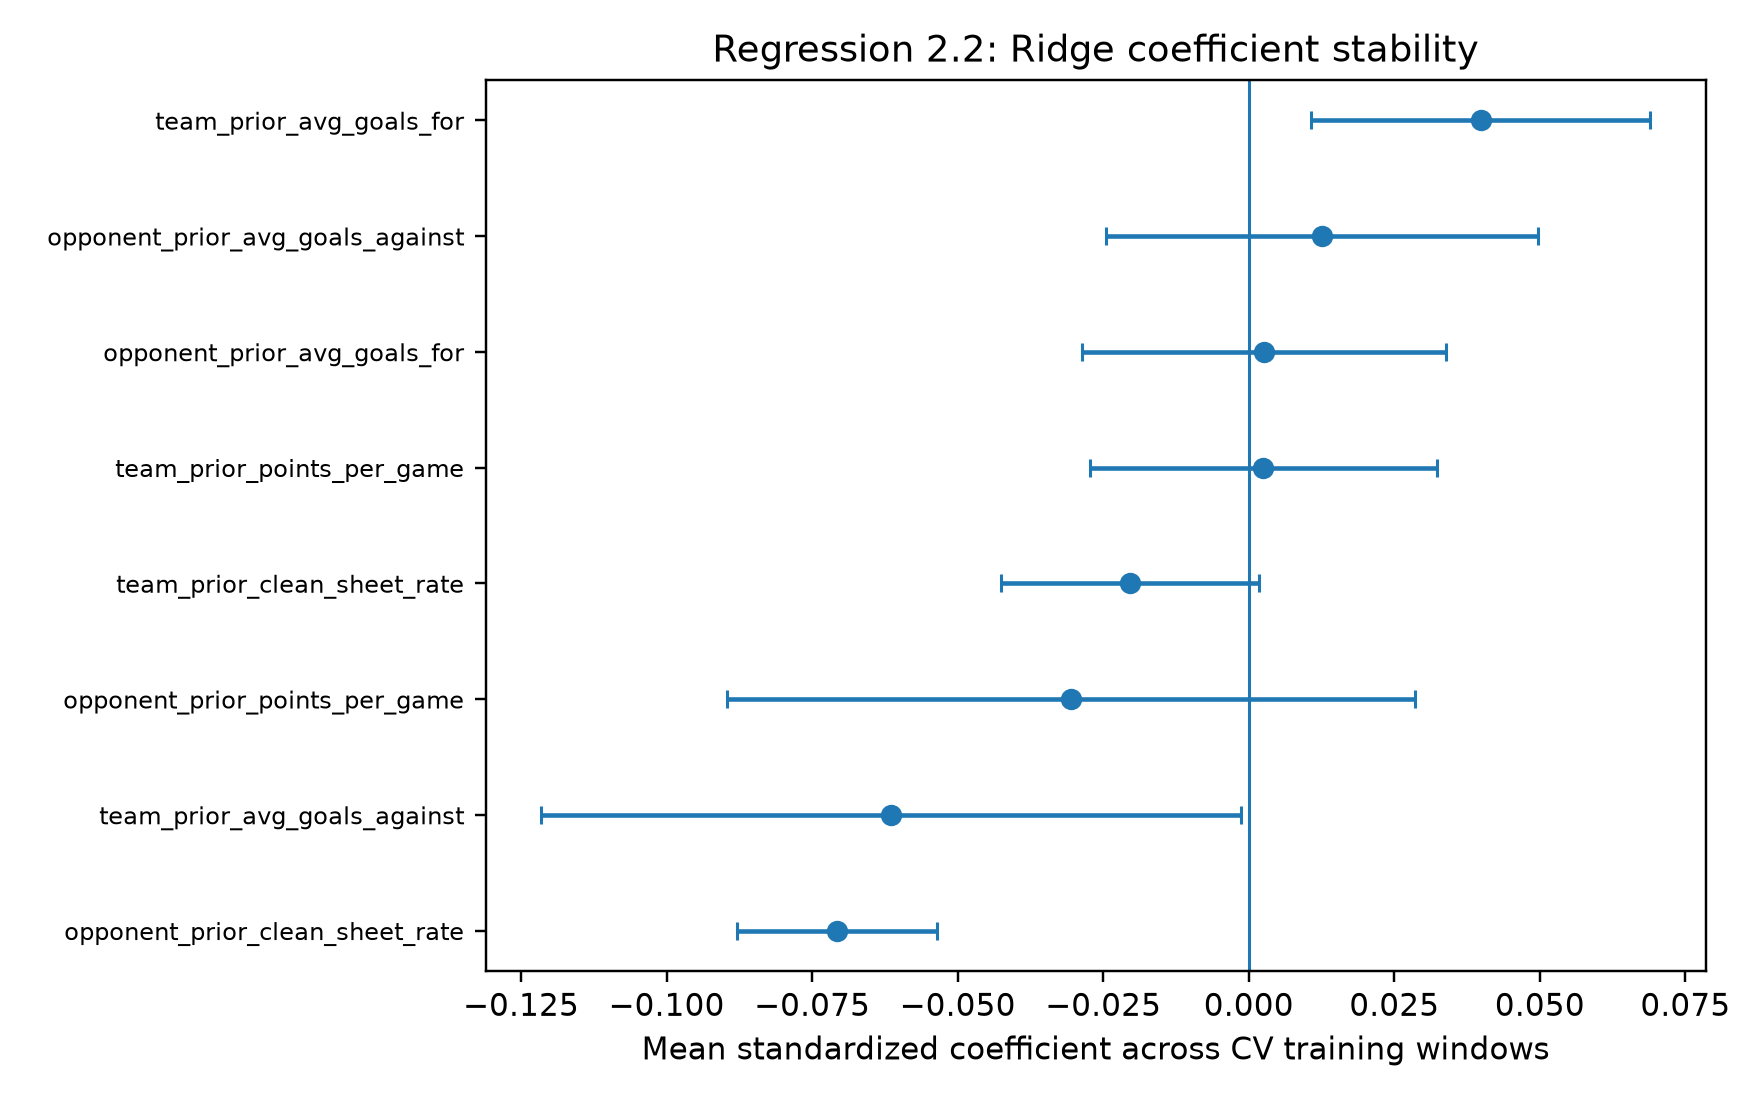

The data file committed next to this chart (first rows):
feature, mean_standardized_coefficient, sd_standardized_coefficient, min_standardized_coefficient, max_standardized_coefficient, abs_mean
opponent_prior_clean_sheet_rate, -0.0707, 0.01723, -0.08122, -0.05082, 0.0707
team_prior_avg_goals_against, -0.06142, 0.06015, -0.1089, 0.006224, 0.06142
team_prior_avg_goals_for, 0.03986, 0.02909, 0.01161, 0.06972, 0.03986
opponent_prior_points_per_game, -0.03053, 0.05914, -0.09827, 0.01077, 0.03053
team_prior_clean_sheet_rate, -0.0204, 0.0221, -0.03341, 0.005111, 0.0204
opponent_prior_avg_goals_against, 0.01262, 0.03707, -0.02752, 0.04557, 0.01262
opponent_prior_avg_goals_for, 0.00264, 0.03124, -0.03211, 0.02842, 0.00264
team_prior_points_per_game, 0.002526, 0.02987, -0.02349, 0.03515, 0.002526
